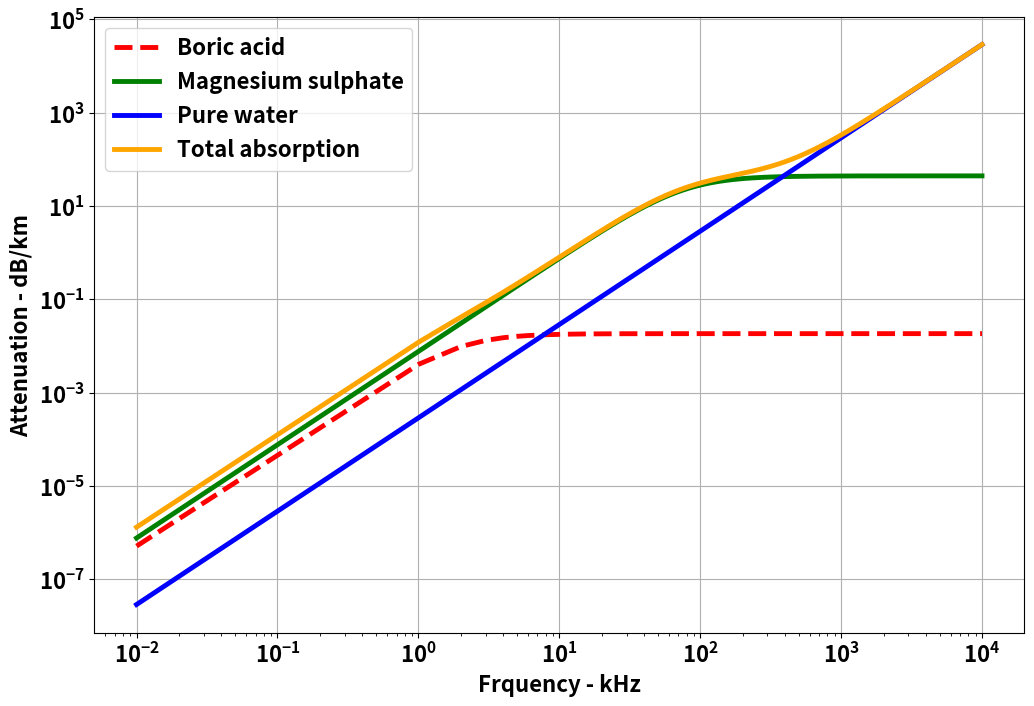

Write Python code to recreate this figure.
##################################################################################
# [redacted]
# Absorption of sound waves in Water
##################################################################################

import numpy as np
import matplotlib.pyplot as plt

f= np.arange(1e-2,10e3) # in kHz
S= 35 # salinity
T= 10 # temmperature in degree centi grad
pH= 7.8  # Water pH level
theta= 273+T   # Angle 
D= 500 # Depth in meter
c= 1412+3.21*T+1.19*S+0.0167*D  # Sound speed in Water  1500 m/s
 
# Boric Acid Contribution 
A1= 8.86/c*10**(0.78*pH-5) # Absorption in Boric acid
p1= 1  # pressur in Boric acid
f1= 0.78* np.sqrt(S/35)*10**(T/26) # frequency in Boric acid

# MgSO_4 Contribution 
A2= 21.44* S/c*(1+0.025*T)   # Absorption in MgSO4
p2= 1-1.37* 10**(-4) *D +6.2*10**(-9)* D**2 # pressure in MgSO4
f2= (8.17*10**(8-1990/theta)) / (1+0.0018*(S-35)) #frequency in MgSO4

# Pure Water Contribution 
A3= 3.964*10**(-4)- 1.146* 10**(-5)*T +1.45*10**(-7)*T**2-6.5*10**(-10)*T**3 # Absorption in pure water
p3= 1-3.83*10**(-5) * D+4.9*10**(-10) *D**2  # Pressure in Pure water 

Boric_acid= (A1*p1*f1*f)**2 /( f1**2+f**2)  # Formula for Boric acid  %%% Absorption of Boric acid
Magnesium_sulphate= A2*p2*f2*(f**2)/ ((f2**2)+f**2) #Formula for Magnesium sulphate  %%%% Absorption of Megnesium sulphates
Pure_water= A3*p3*f**2 # Formula for pure water   # Absorption of Water
Total_absorption= Boric_acid + Magnesium_sulphate + Pure_water  #  Total Absorption

# Plotting
plt.rcParams.update({'font.weight' : 'bold','font.size': 16})

plt.figure(figsize=(12,8))
plt.plot(f,Boric_acid,'--r', lw=3.5, label='Boric acid')
plt.plot(f,Magnesium_sulphate,'g', lw=3.5, label='Magnesium sulphate')
plt.plot(f,Pure_water,'b', lw=3.5, label='Pure water')
plt.plot(f,Total_absorption,'orange', lw=3.5, label='Total absorption')
plt.xlabel('Frquency - kHz', fontsize=16, fontweight="bold")
plt.ylabel('Attenuation - dB/km', fontsize=16, fontweight="bold")
plt.xscale('log')
plt.yscale('log')
plt.legend()
plt.grid()

plt.savefig("SoundWavesinWater.png", dpi=300 )